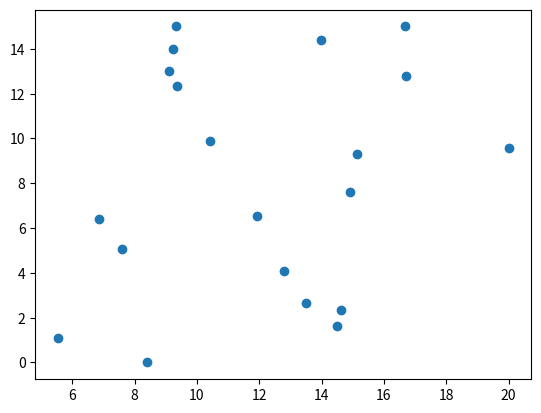
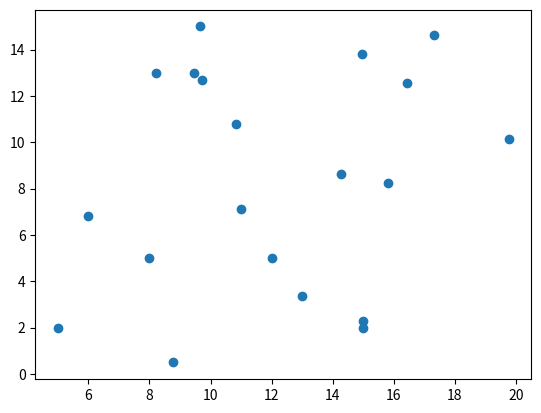
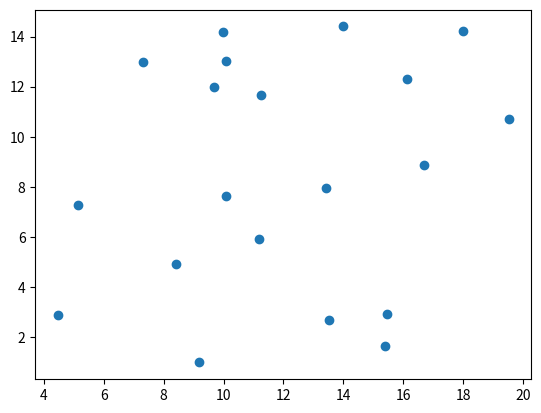
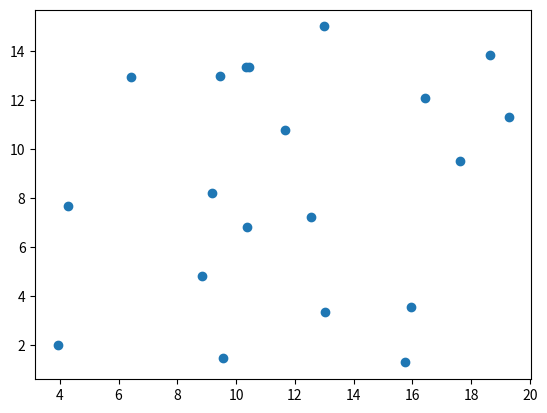
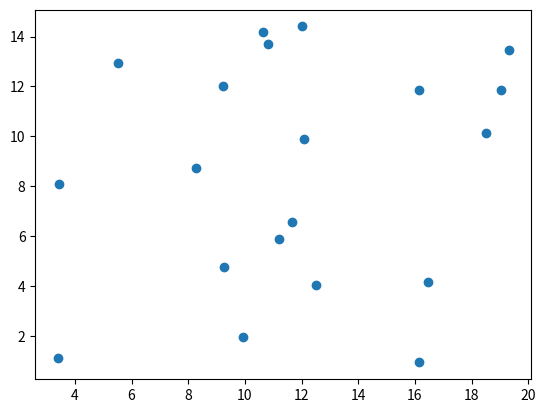
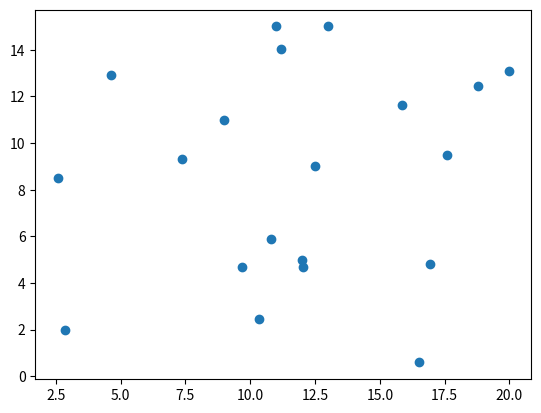
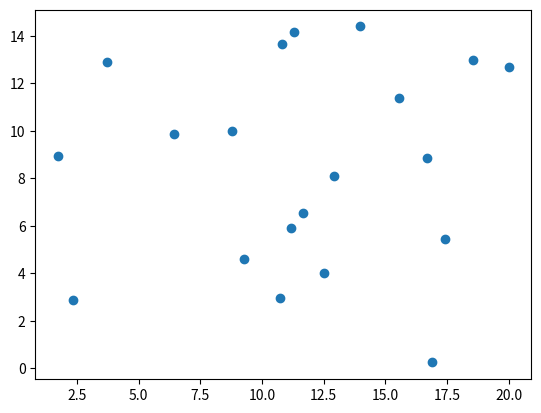
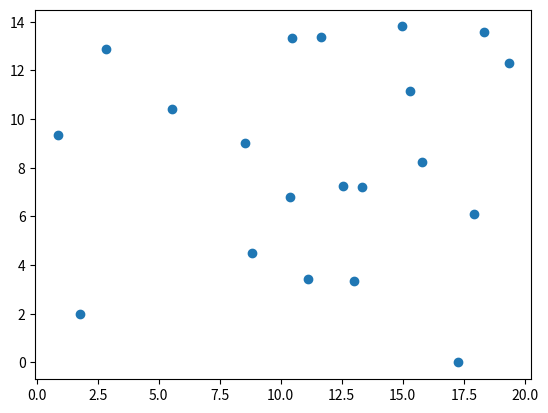
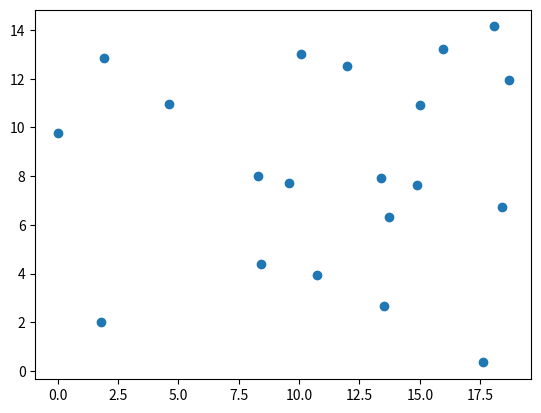
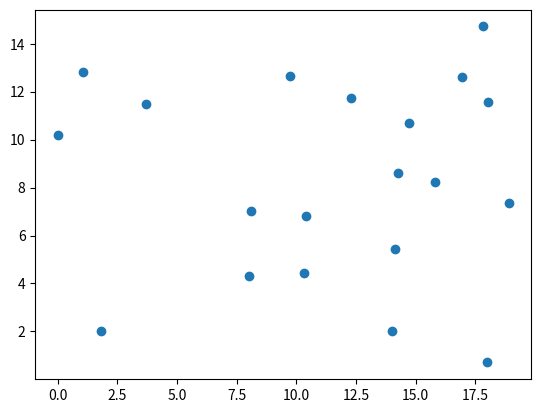
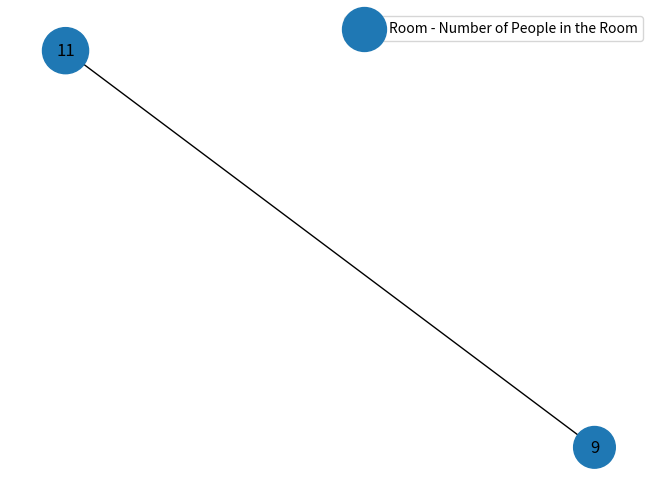

Source code (Python) for these figures, in order:
#!/usr/bin/env python3
"""

XXXXXX.py
Nathan Wooster, Kaelan Melville, Oscar Bond, Yazad Sukhia
May 2021

This script runs simulations of an epidemic (e.g. coronavirus) for the
air borne spreading of the virus through a network, taking.
The script can be used to:

    1. XXXXX

This is all done using the same simulation code which can also be imported
from this file and used in other ways.

The command line interface to the script makes it possible to run different
simulations without needing to edit the code e.g.:

    $ python simulator.py               # run simulation with default settings
    $ python simulator.py --number=10   # sets size of population to 10
    $ python simulator.py --help        # show all command line options

"""

import numpy as np
from matplotlib import pyplot as plt
from matplotlib import animation
import math
import networkx as nx
import pandas as pd
import random
from numpy.random import randint
import argparse
import seaborn as sns

def main(*args):
    """Command line entry point.
    ## Currently these are just examples, to be finalised at the end of the code #######
            $ python simulator.py                        # show animation on screen
            $ python simulator.py --file=video.mp4       # save animation to video
            $ python simulator.py --plot                 # show plot on screen

            """
    #
    # Argparse has been used to handle parsing the command line arguments.
    #   https://docs.python.org/3/library/argparse.html
    #
    parser = argparse.ArgumentParser(description='Animate an epidemic')

    parser.add_argument('--number', metavar='N', type=int, default=20,
                        help='Size of population')
    parser.add_argument('--cases', metavar='N', type=int, default=2,
                        help='Number of initial infected people')
    parser.add_argument('--distance', metavar='D', type=float, default=1,
                        help='Probability of following two meter social distancing')
    parser.add_argument('--table', metavar='T', type=float, default=0.1,
                        help='Probability of gravitating to the table')
    parser.add_argument('--mask', metavar='M', type=float, default=0.5,
                        help='Probability of wearing a mask')
    parser.add_argument('--rooms', metavar='R', type=int, default=2,
                        help='Number of rooms to simulate')
    parser.add_argument('--travel', metavar='T', type=float, default=0.5,
                        help='Proportion of people that move between rooms')
    parser.add_argument('--size_x', metavar='R', type=int, default=20,
                        help='size of room along x axis')
    parser.add_argument('--size_y', metavar='R', type=int, default=15,
                        help='size of room along y axis')
    parser.add_argument('--table_r', metavar='R', type=int, default=0.5,
                        help='radius of table')
    parser.add_argument('--table_x', metavar='R', type=int, default=2,
                        help='x coordinate of table')
    parser.add_argument('--table_y', metavar='R', type=int, default=2,
                        help='y coordinate of table')
    parser.add_argument('--days', metavar='R', type=int, default=5,
                        help='number of days simulated')
    parser.add_argument('--limit', metavar='L', type=int, default=1,
                        help='Limits on number of people in each room - 1: on, 0:off')
    args = parser.parse_args(args)

    edgelist = create_edgelist(args.rooms)

    # Create network
    G = create_network(edgelist)
    # Set number of nodes
    number_nodes = network_number_nodes(G)
    # Create array to track people
    position_state = create_people_array(args.size_x, args.size_y, args.number,
                                         number_nodes, args.cases, args.distance,
                                         args.table, args.mask, args.travel)

    # check nodes are within limits
    nodes = possible_paths(position_state, G)
    position_state = update_node_travel_prob(position_state, nodes, args.limit, number_nodes)


    # Currently this is hardcoded for a set number of rooms but aim is to allow different numbers to be put in.
    room1 = people_array_room(position_state, 1)
    room2 = people_array_room(position_state, 2)
    room3 = people_array_room(position_state, 3)

    # this loop creates separate arrays per room


    # Initialise people using the position_state array (array -> person class instances)
    people = [person(x=position_state.iloc[i, 0], y=position_state.iloc[i, 1], node=position_state.iloc[i, 2], status=position_state.iloc[i, 3], two_meter=position_state.iloc[i, 4], gravitating=position_state.iloc[i, 5], AREA_X=args.table_x, AREA_Y=args.table_y, AREA_R=args.table_r, size_x=args.size_x, size_y=args.size_y) for i in range(len(position_state))]

    # Initialise areas
    area1 = area(args.table_x, args.table_y, args.table_r)
    circle = area1.draw()

    #initialise heat maps for each room
    heat_new = np.zeros((args.size_y+1, args.size_x+1))
    heat_maps = [Room_map(heat_new=heat_new, position_state=position_state, xsize=args.size_x, ysize=args.size_y, node=i) for i in range(args.rooms)]
    for map in heat_maps:
        map.position_state = position_state
        map.heat_new = map.calculate_heat_new()






    sim = simulate(people=people, heat_maps=heat_maps, position_state=position_state, xsize=args.size_x, ysize=args.size_y)


    # Drawing a node graph
    draw_network(position_state, G, number_nodes)

    # Update the position state for new nodes.
    nodes = possible_paths(position_state, G)

    position_state = update_node_travel_prob(position_state, nodes, args.limit, number_nodes)

    # Draw updated node graph after simulation
    #draw_network(position_state, G, number_nodes)


def create_edgelist(rooms):
    """Define the edge list dependant on number of rooms."""
    # #edgelist=[(1,2),(1,4),(2,5),(3,5),(2,3)]
    if rooms == 2:
        edgelist = [(1, 2)]
    if rooms == 3:
        edgelist = [(1, 2), (1,3), (2,3)]
    if rooms == 5:
        edgelist = [(1, 2), (1, 4), (2, 5), (3, 5), (2, 3)]

    return(edgelist)

def create_network(edgelist):
    """Create a networkx graph from the edgelist."""
    G = nx.Graph(edgelist)
    #nx.draw(G, with_labels=True)
    #plt.show()   # this displays the graph - turn on as required.
    return(G)

def network_number_nodes(G):
    """Calculate the number of nodes within the networkx graph"""
    number_nodes = G.number_of_nodes()
    return(number_nodes)

def create_people_array(ROOM_SIZE_X, ROOM_SIZE_Y, N, number_nodes, number_infected, following_two_meter, gravitate_table, using_mask, travel):
    """Set-up the array of people dependant on inputs. """
    x_position = randint(0,ROOM_SIZE_X+1,N) # randomly assign x values for each person
    y_position = randint(0,ROOM_SIZE_Y+1,N) # randomly assign y values for each person
    start_nodes = randint(1, number_nodes+1, N)
    start_status = np.concatenate((([1]*number_infected), ([0]*(N-number_infected))))
    # following two meter rule
    follow = round(N*following_two_meter)
    no_follow = round(N*(1-following_two_meter))
    two_meter = np.concatenate((([1]*follow), ([0]*no_follow)))
    #gravitating towards the table
    gravitate = round(N*gravitate_table)
    no_gravitate = round(N*(1-gravitate_table))
    number_gravitating = np.concatenate((([1]*gravitate), ([0]*no_gravitate)))
    #wearing a mask
    masked = round(N*using_mask)
    no_masked = round(N*(1-using_mask))
    number_masked = np.concatenate((([1]*masked), ([0]*no_masked)))
    # travelling round
    travelling = round(N*travel)
    no_travelling = round(N*(1-travel))
    number_travelling = np.concatenate((([1]*masked), ([0]*no_masked)))
    data_in = np.stack((x_position, y_position, start_nodes, start_status, two_meter, number_gravitating, number_masked, number_travelling), axis=1)
    position_state = pd.DataFrame(data=data_in, columns=['x', 'y', 'node', 'status', 'two_meter', 'gravitating', 'mask', 'travelling'])
    return(position_state)

def people_array_room(position_state,i):
    """Create array of people dependant on node location"""
    room = position_state[position_state["node"] == i]
    return(room)

def possible_paths(position_state, G):
    """Creates a list of the possible nodes that people can travel to"""
    # need to be careful so that people can only travel to connected nodes.
    nodes =[]
    for i in range(0, len(position_state),1):
        possible_nodes = list(nx.single_source_shortest_path(G, source=position_state.iloc[i,2], cutoff=1))
        nodes.append(possible_nodes)
    return(nodes)

def update_node_travel_prob(position_state, nodes, limit,number_nodes):
    """Update position_state dependant on limited number of people in each room"""
    if limit == 0:
        random_node_choice(position_state, nodes)
    if limit == 1:
        while max(node_count_individuals(position_state, number_nodes))>((len(position_state)/number_nodes)+1):
            random_node_choice(position_state, nodes)
    return position_state

def random_node_choice(position_state, nodes):
    """Update position_state dependant on connected nodes"""
    for i in range(0, len(position_state), 1):
        if position_state.iloc[i, 7] == 1:
            position_state.iloc[i, 2] = random.choice(nodes[i])
    return(position_state)


def node_count_individuals(position_state, number_nodes):
    """Count the number of individual at each node"""
    node_count = []
    for n in range(1, number_nodes + 1):
        a = 0
        for i in range(0, len(position_state)):
            if position_state.iloc[i, 2] == n:
                a = a + 1
        node_count.append(a)
    return(node_count)

def draw_network(position_state, G, number_nodes):
    """Draw network graph"""
    node_count = node_count_individuals(position_state, number_nodes)

    for i in range(1, number_nodes+1):
        G.nodes[i]['Number'] =  node_count[i-1]

    pos = nx.spring_layout(G)
    # increase size of nodes to be able to see
    node_count_size = [i * 100 for i in node_count]

    # draw the network with node size dependant on no.people
    nx.draw(G, pos, node_size=(node_count_size))
    node_labels = nx.get_node_attributes(G, 'Number')
    nx.draw_networkx_labels(G, pos, labels=node_labels)
    plt.legend(['Room - Number of People in the Room'])
    plt.show()

#----------------------------------------------------------------------------#
#                  Simulation classes                                        #
#----------------------------------------------------------------------------#

#--------------------------NATHAN CLASSES-----------#

#define place people gravitate towards (circle)
class area(object):
    def __init__(self, cx, cy, r):
        self.cx = cx
        self.cy = cy
        self.r = r

    def draw(self):
        return plt.Circle((self.cx, self.cy), self.r, color='b', fill=False) #creates circle coords cx cy and radius r (built in function)

#create moving person class with original x, y and node inputs
class person(object):
    def __init__(self, x, y, node, status, two_meter, gravitating, AREA_X, AREA_Y, AREA_R, size_x, size_y):
        self.x = x
        self.y = y
        self.node = node
        self.status = status
        self.two_meter = two_meter
        self.gravitating = gravitating
        self.step_x = self.make_new_step_size() #calls function to create a new step size for person
        self.step_y = self.make_new_step_size()
        self.AREA_X = AREA_X
        self.AREA_Y = AREA_Y
        self.AREA_R = AREA_R
        self.size_x = size_x
        self.size_y = size_y

    def make_new_step_size(self, max_step=10):
        return (np.random.random_sample() - 0.5)*max_step / 5 #creates random number for step size 0 to 0.1

    def move(self, people):

        def distance(x1, y1, x2, y2):
            return math.sqrt((x2 - x1) ** 2 + (y2 - y1) ** 2) #uses coords and calulates distance between two points

        def inside(x1, y1, cx, cy, r):
            if distance(x1, y1, cx, cy) <= r:  # defines if dot is inside a specific area (coord cx, cy and radius = r)
                return True
            else:
                return False

        def stop(self):
            self.step_x = 0
            self.step_y = 0
            return

        def direction(self):

            if self.step_x > 0:
                x_direction = 'right'
            if self.step_x < 0:
                x_direction = 'left'
            if self.step_y > 0:
                y_direction = 'up'
            if self.step_y < 0:
                y_direction = 'down'
            if self.step_x == 0:
                x_direction = 'stationary'
            if self.step_y == 0:
                y_direction = 'stationary'

            return (x_direction, y_direction)

        def position_compared_to_object(self, cx, cy):
            if self.x - cx > 0:
                x_position = 1 #'right of circle'
            elif self.x - cx < 0:
                x_position = -1 #'left of circle'
            else:
                x_position = 0 #'on circle'

            if self.y - cy > 0:
                y_position = 1 #'above circle'
            elif self.y - cy < 0:
                y_position = -1 #'below circle'
            else:
                y_position = 0 #'on circle'

            return (x_position, y_position)


        def move_towards(self, cx, cy):
            if position_compared_to_object(self, cx, cy)[0] == 1 and direction(self)[0] == 'right':
                self.step_x = -1 * self.step_x
            if position_compared_to_object(self, cx, cy)[1] == 1 and direction(self)[1] == 'up':
                self.step_y = -1 * self.step_y
            if position_compared_to_object(self, cx, cy)[0] == -1 and direction(self)[0] == 'left':
                self.step_x = -1 * self.step_x
            if position_compared_to_object(self, cx, cy)[1] == -1 and direction(self)[1] == 'down':
                self.step_y = -1 * self.step_y
            return

        def move_away(self, cx, cy):
            if position_compared_to_object(self, cx, cy)[0] == -1 and direction(self)[0] == 'right':
                self.step_x = -1 * self.step_x
            if position_compared_to_object(self, cx, cy)[1] == -1 and direction(self)[1] == 'up':
                self.step_y = -1 * self.step_y
            if position_compared_to_object(self, cx, cy)[0] == 1 and direction(self)[0] == 'left':
                self.step_x = -1 * self.step_x
            if position_compared_to_object(self, cx, cy)[1] == 1 and direction(self)[1] == 'down':
                self.step_y = -1 * self.step_y
            return

        def calc_dist_to_other_people(d): #d is the person, n is all the other people
            dist_from_other_people = 999
            for n in people:
                if n.node == d.node:
                    if n != d: #make sure not doing same person in calc
                        dist_from_person_n = distance(n.x, n.y, d.x, d.y)
                        if dist_from_person_n < dist_from_other_people:
                            dist_from_other_people = dist_from_person_n
                            closest_person = n
            return (dist_from_other_people,closest_person)

        #actual movement now stated using functions given above
        if np.random.random_sample() < 0.50:  # % chance the speed of person stays the same (constant step added to coord)
            self.x = self.x + self.step_x  # this is how the dot moves at constant rate (constant added to dot position)
            self.y = self.y + self.step_y
            # certain % chance person changes step size
        else:
            self.velx = self.make_new_step_size() # % chance a new velocity is generated
            self.vely = self.make_new_step_size()
            self.x = self.x + self.step_x   # the coord is updated with that new constant (different amount than before so dot looks like it sped up/slowed down)
            self.y = self.y + self.step_y
        if self.x >= self.size_x:  # so cannot go outside boundary of 10x10 grid
            self.x = self.size_x
            self.step_x = -1 * self.step_x
        if self.x <= 0:  # so cannot go outside boundary of 10x10 grid
            self.x = 0
            self.step_x = -1 * self.step_x
        if self.y >= self.size_y:  # so cannot go outside boundary of 10x10 grid
            self.y = self.size_y
            self.step_y = -1 * self.step_y
        if self.y <= 0:  # so cannot go outside boundary of 10x10 grid
            self.y = 0
            self.step_y = -1 * self.step_y

        if inside(self.x, self.y, self.AREA_X, self.AREA_Y, self.AREA_R): #if at table area
            if self.gravitating == 1: #if meant to be at table stay there
                stop(self)
            if np.random.random_sample() < 0.5: #have a %chance of leaving the table
                self.gravitating = 0

        if self.gravitating == 1:   # if gravitate on
            move_towards(self, self.AREA_X, self.AREA_Y)

        if self.two_meter == 1: #follow 2 meter rule
            min_dist_to_someone = calc_dist_to_other_people(self)[0]
            closest_person = calc_dist_to_other_people(self)[1]
            if min_dist_to_someone < 2: #if closer than 2meters to someone
                move_away(self, closest_person.x, closest_person.y)


#----------------------------------------------------------------------------#
#                  Kaelan Room Heatmap classes                               #
#----------------------------------------------------------------------------#

class Room_map(object):
    def __init__(self, heat_new, position_state, xsize, ysize, node):
        self.heat_old = heat_new
        self.position_state = position_state
        self.node = node
        self.xsize = xsize+1
        self.ysize = ysize+1

    def map_position_states(self):
        pos_map = np.zeros((self.ysize, self.xsize))
        occupants = self.position_state[self.position_state['node'] == self.node]

        for row in range(0, len(self.position_state)):
            pos_map[round(self.position_state['y'].iloc[row]), round(self.position_state['x'].iloc[row])] = self.position_state['status'].iloc[row]
        return pos_map

    def heat_source(self):  # will add heat source to map based on individuals new position
        sources = np.zeros((self.ysize, self.xsize))
        sources += self.map_position_states()
        sources[sources == 3] = 100
        sources[sources == 3.5] = 50
        sources[sources < 50] = 0
        return sources

    def calculate_heat_new(self):  # will calculate single step of heat dispersion

        heat_left = np.roll(self.heat_old, 1, axis=1)
        heat_right = np.roll(self.heat_old, -1, axis=1)
        heat_up = np.roll(self.heat_old, -1, axis=0)
        heat_down = np.roll(self.heat_old, 1, axis=0)

        heat_new = 0.25 * (heat_left + heat_right + heat_up + heat_down)  # cell heat is the average of adjacent cells
        heat_new = heat_new + self.heat_source()
        heat_new[heat_new > 100] = 100

        heat_new[:, 0] = heat_new[:, 1]  # boundary conditions
        heat_new[:, -1] = heat_new[:, -2]
        heat_new[0, :] = heat_new[1, :]
        heat_new[-1, :] = heat_new[-2, :]

        return heat_new

    def show_map(self):  # creates a heatmap and position map
        # create marker for healthy individuals in heatmap
        heat_map = self.calculate_heat_new()
        pos = self.map_position_states()
        heat_map[pos == 1] = -100

        # create matplot figure with subplots

        sns.heatmap(np.transpose(heat_map), cbar=False, cmap='icefire', center=0)  # heatmap
        plt.show()
#----------------------------------------------------------------------------#
#                  End of simulation classes                                        #
#----------------------------------------------------------------------------#




#REPLACE THIS WITH YAZ CODE
# animation function.  This is called sequentially
def animate():
    plt.show()

def simulate(people, heat_maps, position_state, xsize, ysize):
    for it in range(10):
        for i in people:
            i.move(people=people)
        update_position_state(position_state, people)
        x = position_state.x
        y = position_state.y
        plt.scatter(x, y)
        plt.show()


        for map in heat_maps:
            map.position_state = position_state
            map.heat_new = map.calculate_heat_new()

def update_position_state(position_state,people):
    position_state.iloc[:, :2] = 0  # array emptied for x y only
    # this code adds values from people objects back into array
    k = 0
    for t in people:
        position_state.iloc[k, 0] = t.x
        position_state.iloc[k, 1] = t.y
        position_state.iloc[k, 2] = t.node
        position_state.iloc[k, 5] = t.gravitating
        k += 1  # iterator for picking the correct row
    # check
    #print('iteration finished and this is new position_state array:')
    #print(position_state)  # array refilled with people
    return (position_state)

# placeholder simulate function














if __name__ == "__main__":

    # Command line entry point
    import sys
    main(*sys.argv[1:])
